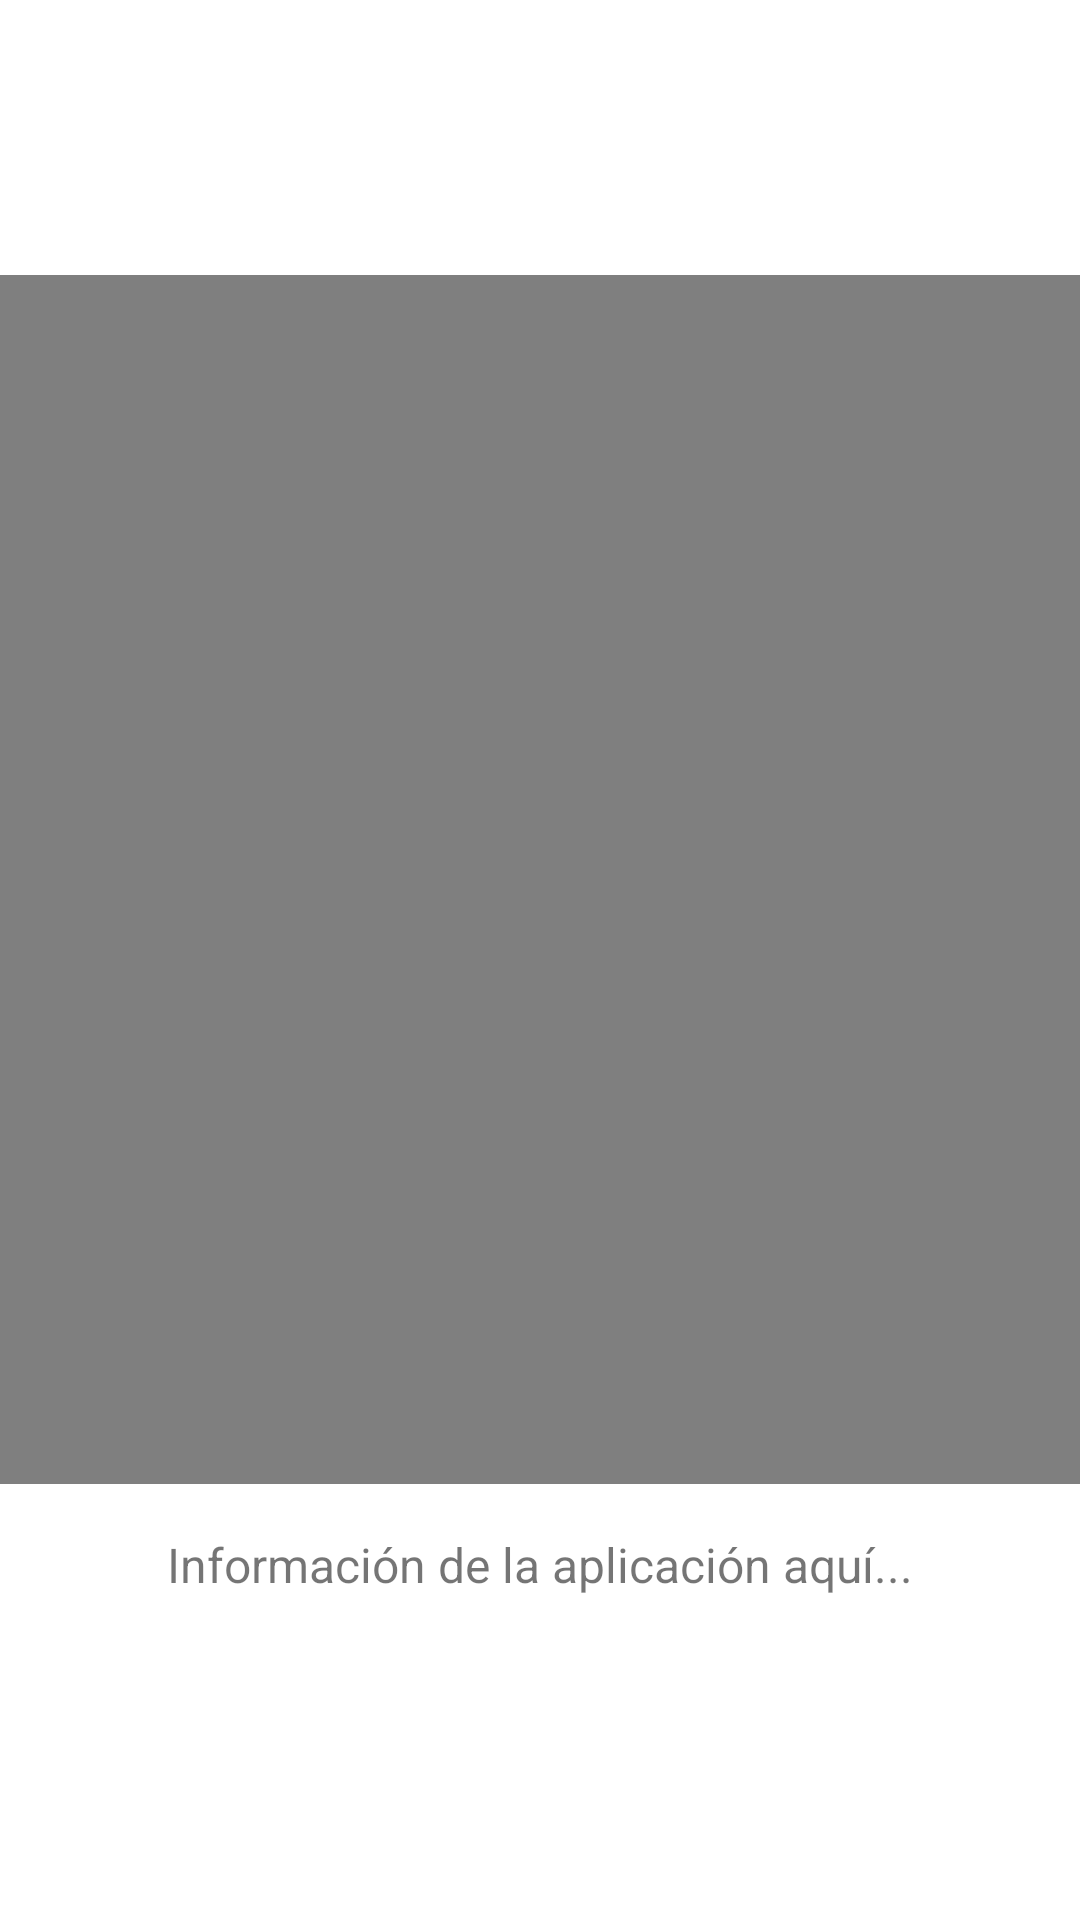

This screen was rendered from an Android layout file. Write that file and the resources it references.
<!-- AndroidManifest.xml: application theme Theme.Tabapp -->
<!-- res/layout/fragment1.xml -->
<?xml version="1.0" encoding="utf-8"?>
<androidx.constraintlayout.widget.ConstraintLayout xmlns:android="http://schemas.android.com/apk/res/android"
    xmlns:app="http://schemas.android.com/apk/res-auto"
    xmlns:tools="http://schemas.android.com/tools"
    android:layout_width="match_parent"
    android:layout_height="match_parent">

    <LinearLayout
        android:layout_width="match_parent"
        android:layout_height="match_parent"
        android:gravity="center"
        android:orientation="vertical">

        <VideoView
            android:id="@+id/videoView"
            android:layout_width="406dp"
            android:layout_height="403dp" />

        <TextView
            android:id="@+id/TextView1"
            android:layout_width="wrap_content"
            android:layout_height="wrap_content"
            android:layout_gravity="center"
            android:padding="16dp"
            android:text="Información de la aplicación aquí..."
            android:textSize="16sp" />
    </LinearLayout>

</androidx.constraintlayout.widget.ConstraintLayout>
<!-- resources referenced by this layout -->
<resources>
  <style name="Theme.Tabapp" parent="Theme.MaterialComponents.DayNight.DarkActionBar">
          
          <item name="colorPrimary">@color/purple_500</item>
          <item name="colorPrimaryVariant">@color/purple_700</item>
          <item name="colorOnPrimary">@color/white</item>
          
          <item name="colorSecondary">@color/teal_200</item>
          <item name="colorSecondaryVariant">@color/teal_700</item>
          <item name="colorOnSecondary">@color/black</item>
          
          <item name="android:statusBarColor">?attr/colorPrimaryVariant</item>
          
      </style>
  <!-- not gathered from this repository: default colours our renderer supplied (Android Studio template values) -->
  <color name="purple_500">#FF6200EE</color>
  <color name="purple_700">#FF3700B3</color>
  <color name="teal_200">#FF03DAC5</color>
  <color name="teal_700">#FF018786</color>
  <color name="black">#FF000000</color>
  <color name="white">#FFFFFFFF</color>
</resources>
